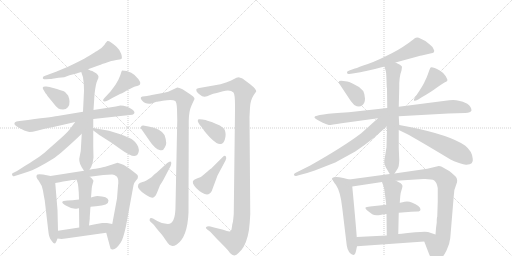
t = 0.00 s
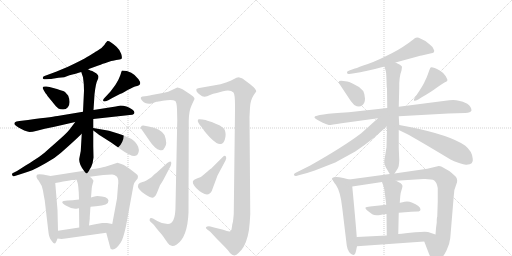
t = 4.36 s
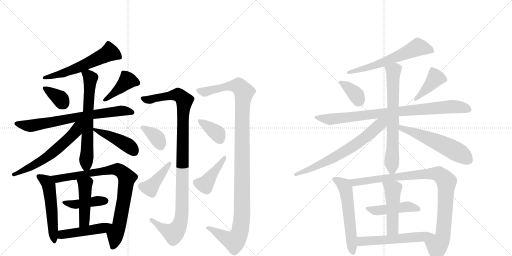
t = 8.72 s
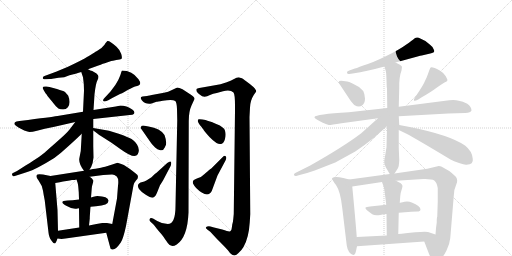
t = 13.08 s
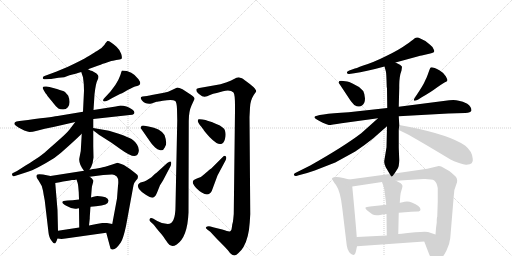
t = 17.44 s
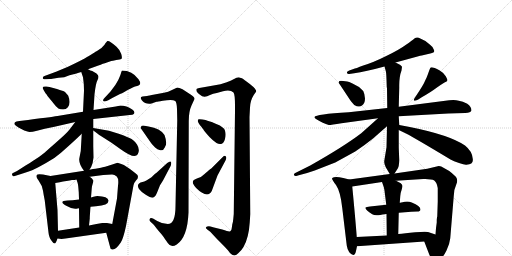
t = 21.80 s

The animated SVG that drew these frames (rendered in a browser with its animation timeline set to each time). Animation: 30 CSS @keyframes rules; one cycle of 21.80 s.

<svg version="1.1" viewBox="0 0 2048 1024" xmlns="http://www.w3.org/2000/svg">
  <g stroke="lightgray" stroke-dasharray="1,1" stroke-width="1" transform="scale(4, 4)">
    <line x1="0" y1="0" x2="256" y2="256"></line>
    <line x1="256" y1="0" x2="0" y2="256"></line>
    <line x1="128" y1="0" x2="128" y2="256"></line>
    <line x1="0" y1="128" x2="256" y2="128"></line>
    <line x1="256" y1="0" x2="512" y2="256"></line>
    <line x1="512" y1="0" x2="256" y2="256"></line>
    <line x1="384" y1="0" x2="384" y2="256"></line>
    <line x1="256" y1="128" x2="512" y2="128"></line>
  </g>
<g transform="scale(1, -1) translate(0, -850)">
   <style type="text/css">
    @keyframes keyframes0 {
      from {
       stroke: black;
       stroke-dashoffset: 583;
       stroke-width: 128;
       }
       65% {
       animation-timing-function: step-end;
       stroke: black;
       stroke-dashoffset: 0;
       stroke-width: 128;
       }
       to {
       stroke: black;
       stroke-width: 1024;
       }
       }
       #make-me-a-hanzi-animation-0 {
         animation: keyframes0 0.724447s both;
         animation-delay: 0.000000s;
         animation-timing-function: linear;
       }
    @keyframes keyframes1 {
      from {
       stroke: black;
       stroke-dashoffset: 353;
       stroke-width: 128;
       }
       53% {
       animation-timing-function: step-end;
       stroke: black;
       stroke-dashoffset: 0;
       stroke-width: 128;
       }
       to {
       stroke: black;
       stroke-width: 1024;
       }
       }
       #make-me-a-hanzi-animation-1 {
         animation: keyframes1 0.537272s both;
         animation-delay: 0.724447s;
         animation-timing-function: linear;
       }
    @keyframes keyframes2 {
      from {
       stroke: black;
       stroke-dashoffset: 414;
       stroke-width: 128;
       }
       57% {
       animation-timing-function: step-end;
       stroke: black;
       stroke-dashoffset: 0;
       stroke-width: 128;
       }
       to {
       stroke: black;
       stroke-width: 1024;
       }
       }
       #make-me-a-hanzi-animation-2 {
         animation: keyframes2 0.586914s both;
         animation-delay: 1.261719s;
         animation-timing-function: linear;
       }
    @keyframes keyframes3 {
      from {
       stroke: black;
       stroke-dashoffset: 725;
       stroke-width: 128;
       }
       70% {
       animation-timing-function: step-end;
       stroke: black;
       stroke-dashoffset: 0;
       stroke-width: 128;
       }
       to {
       stroke: black;
       stroke-width: 1024;
       }
       }
       #make-me-a-hanzi-animation-3 {
         animation: keyframes3 0.840007s both;
         animation-delay: 1.848633s;
         animation-timing-function: linear;
       }
    @keyframes keyframes4 {
      from {
       stroke: black;
       stroke-dashoffset: 652;
       stroke-width: 128;
       }
       68% {
       animation-timing-function: step-end;
       stroke: black;
       stroke-dashoffset: 0;
       stroke-width: 128;
       }
       to {
       stroke: black;
       stroke-width: 1024;
       }
       }
       #make-me-a-hanzi-animation-4 {
         animation: keyframes4 0.780599s both;
         animation-delay: 2.688639s;
         animation-timing-function: linear;
       }
    @keyframes keyframes5 {
      from {
       stroke: black;
       stroke-dashoffset: 603;
       stroke-width: 128;
       }
       66% {
       animation-timing-function: step-end;
       stroke: black;
       stroke-dashoffset: 0;
       stroke-width: 128;
       }
       to {
       stroke: black;
       stroke-width: 1024;
       }
       }
       #make-me-a-hanzi-animation-5 {
         animation: keyframes5 0.740723s both;
         animation-delay: 3.469238s;
         animation-timing-function: linear;
       }
    @keyframes keyframes6 {
      from {
       stroke: black;
       stroke-dashoffset: 441;
       stroke-width: 128;
       }
       59% {
       animation-timing-function: step-end;
       stroke: black;
       stroke-dashoffset: 0;
       stroke-width: 128;
       }
       to {
       stroke: black;
       stroke-width: 1024;
       }
       }
       #make-me-a-hanzi-animation-6 {
         animation: keyframes6 0.608887s both;
         animation-delay: 4.209961s;
         animation-timing-function: linear;
       }
    @keyframes keyframes7 {
      from {
       stroke: black;
       stroke-dashoffset: 540;
       stroke-width: 128;
       }
       64% {
       animation-timing-function: step-end;
       stroke: black;
       stroke-dashoffset: 0;
       stroke-width: 128;
       }
       to {
       stroke: black;
       stroke-width: 1024;
       }
       }
       #make-me-a-hanzi-animation-7 {
         animation: keyframes7 0.689453s both;
         animation-delay: 4.818848s;
         animation-timing-function: linear;
       }
    @keyframes keyframes8 {
      from {
       stroke: black;
       stroke-dashoffset: 853;
       stroke-width: 128;
       }
       74% {
       animation-timing-function: step-end;
       stroke: black;
       stroke-dashoffset: 0;
       stroke-width: 128;
       }
       to {
       stroke: black;
       stroke-width: 1024;
       }
       }
       #make-me-a-hanzi-animation-8 {
         animation: keyframes8 0.944173s both;
         animation-delay: 5.508301s;
         animation-timing-function: linear;
       }
    @keyframes keyframes9 {
      from {
       stroke: black;
       stroke-dashoffset: 424;
       stroke-width: 128;
       }
       58% {
       animation-timing-function: step-end;
       stroke: black;
       stroke-dashoffset: 0;
       stroke-width: 128;
       }
       to {
       stroke: black;
       stroke-width: 1024;
       }
       }
       #make-me-a-hanzi-animation-9 {
         animation: keyframes9 0.595052s both;
         animation-delay: 6.452474s;
         animation-timing-function: linear;
       }
    @keyframes keyframes10 {
      from {
       stroke: black;
       stroke-dashoffset: 455;
       stroke-width: 128;
       }
       60% {
       animation-timing-function: step-end;
       stroke: black;
       stroke-dashoffset: 0;
       stroke-width: 128;
       }
       to {
       stroke: black;
       stroke-width: 1024;
       }
       }
       #make-me-a-hanzi-animation-10 {
         animation: keyframes10 0.620280s both;
         animation-delay: 7.047526s;
         animation-timing-function: linear;
       }
    @keyframes keyframes11 {
      from {
       stroke: black;
       stroke-dashoffset: 470;
       stroke-width: 128;
       }
       60% {
       animation-timing-function: step-end;
       stroke: black;
       stroke-dashoffset: 0;
       stroke-width: 128;
       }
       to {
       stroke: black;
       stroke-width: 1024;
       }
       }
       #make-me-a-hanzi-animation-11 {
         animation: keyframes11 0.632487s both;
         animation-delay: 7.667806s;
         animation-timing-function: linear;
       }
    @keyframes keyframes12 {
      from {
       stroke: black;
       stroke-dashoffset: 1078;
       stroke-width: 128;
       }
       78% {
       animation-timing-function: step-end;
       stroke: black;
       stroke-dashoffset: 0;
       stroke-width: 128;
       }
       to {
       stroke: black;
       stroke-width: 1024;
       }
       }
       #make-me-a-hanzi-animation-12 {
         animation: keyframes12 1.127279s both;
         animation-delay: 8.300293s;
         animation-timing-function: linear;
       }
    @keyframes keyframes13 {
      from {
       stroke: black;
       stroke-dashoffset: 365;
       stroke-width: 128;
       }
       54% {
       animation-timing-function: step-end;
       stroke: black;
       stroke-dashoffset: 0;
       stroke-width: 128;
       }
       to {
       stroke: black;
       stroke-width: 1024;
       }
       }
       #make-me-a-hanzi-animation-13 {
         animation: keyframes13 0.547038s both;
         animation-delay: 9.427572s;
         animation-timing-function: linear;
       }
    @keyframes keyframes14 {
      from {
       stroke: black;
       stroke-dashoffset: 414;
       stroke-width: 128;
       }
       57% {
       animation-timing-function: step-end;
       stroke: black;
       stroke-dashoffset: 0;
       stroke-width: 128;
       }
       to {
       stroke: black;
       stroke-width: 1024;
       }
       }
       #make-me-a-hanzi-animation-14 {
         animation: keyframes14 0.586914s both;
         animation-delay: 9.974609s;
         animation-timing-function: linear;
       }
    @keyframes keyframes15 {
      from {
       stroke: black;
       stroke-dashoffset: 1172;
       stroke-width: 128;
       }
       79% {
       animation-timing-function: step-end;
       stroke: black;
       stroke-dashoffset: 0;
       stroke-width: 128;
       }
       to {
       stroke: black;
       stroke-width: 1024;
       }
       }
       #make-me-a-hanzi-animation-15 {
         animation: keyframes15 1.203776s both;
         animation-delay: 10.561523s;
         animation-timing-function: linear;
       }
    @keyframes keyframes16 {
      from {
       stroke: black;
       stroke-dashoffset: 369;
       stroke-width: 128;
       }
       55% {
       animation-timing-function: step-end;
       stroke: black;
       stroke-dashoffset: 0;
       stroke-width: 128;
       }
       to {
       stroke: black;
       stroke-width: 1024;
       }
       }
       #make-me-a-hanzi-animation-16 {
         animation: keyframes16 0.550293s both;
         animation-delay: 11.765299s;
         animation-timing-function: linear;
       }
    @keyframes keyframes17 {
      from {
       stroke: black;
       stroke-dashoffset: 420;
       stroke-width: 128;
       }
       58% {
       animation-timing-function: step-end;
       stroke: black;
       stroke-dashoffset: 0;
       stroke-width: 128;
       }
       to {
       stroke: black;
       stroke-width: 1024;
       }
       }
       #make-me-a-hanzi-animation-17 {
         animation: keyframes17 0.591797s both;
         animation-delay: 12.315592s;
         animation-timing-function: linear;
       }
    @keyframes keyframes18 {
      from {
       stroke: black;
       stroke-dashoffset: 608;
       stroke-width: 128;
       }
       66% {
       animation-timing-function: step-end;
       stroke: black;
       stroke-dashoffset: 0;
       stroke-width: 128;
       }
       to {
       stroke: black;
       stroke-width: 1024;
       }
       }
       #make-me-a-hanzi-animation-18 {
         animation: keyframes18 0.744792s both;
         animation-delay: 12.907389s;
         animation-timing-function: linear;
       }
    @keyframes keyframes19 {
      from {
       stroke: black;
       stroke-dashoffset: 360;
       stroke-width: 128;
       }
       54% {
       animation-timing-function: step-end;
       stroke: black;
       stroke-dashoffset: 0;
       stroke-width: 128;
       }
       to {
       stroke: black;
       stroke-width: 1024;
       }
       }
       #make-me-a-hanzi-animation-19 {
         animation: keyframes19 0.542969s both;
         animation-delay: 13.652181s;
         animation-timing-function: linear;
       }
    @keyframes keyframes20 {
      from {
       stroke: black;
       stroke-dashoffset: 416;
       stroke-width: 128;
       }
       58% {
       animation-timing-function: step-end;
       stroke: black;
       stroke-dashoffset: 0;
       stroke-width: 128;
       }
       to {
       stroke: black;
       stroke-width: 1024;
       }
       }
       #make-me-a-hanzi-animation-20 {
         animation: keyframes20 0.588542s both;
         animation-delay: 14.195150s;
         animation-timing-function: linear;
       }
    @keyframes keyframes21 {
      from {
       stroke: black;
       stroke-dashoffset: 872;
       stroke-width: 128;
       }
       74% {
       animation-timing-function: step-end;
       stroke: black;
       stroke-dashoffset: 0;
       stroke-width: 128;
       }
       to {
       stroke: black;
       stroke-width: 1024;
       }
       }
       #make-me-a-hanzi-animation-21 {
         animation: keyframes21 0.959635s both;
         animation-delay: 14.783691s;
         animation-timing-function: linear;
       }
    @keyframes keyframes22 {
      from {
       stroke: black;
       stroke-dashoffset: 689;
       stroke-width: 128;
       }
       69% {
       animation-timing-function: step-end;
       stroke: black;
       stroke-dashoffset: 0;
       stroke-width: 128;
       }
       to {
       stroke: black;
       stroke-width: 1024;
       }
       }
       #make-me-a-hanzi-animation-22 {
         animation: keyframes22 0.810710s both;
         animation-delay: 15.743327s;
         animation-timing-function: linear;
       }
    @keyframes keyframes23 {
      from {
       stroke: black;
       stroke-dashoffset: 684;
       stroke-width: 128;
       }
       69% {
       animation-timing-function: step-end;
       stroke: black;
       stroke-dashoffset: 0;
       stroke-width: 128;
       }
       to {
       stroke: black;
       stroke-width: 1024;
       }
       }
       #make-me-a-hanzi-animation-23 {
         animation: keyframes23 0.806641s both;
         animation-delay: 16.554036s;
         animation-timing-function: linear;
       }
    @keyframes keyframes24 {
      from {
       stroke: black;
       stroke-dashoffset: 562;
       stroke-width: 128;
       }
       65% {
       animation-timing-function: step-end;
       stroke: black;
       stroke-dashoffset: 0;
       stroke-width: 128;
       }
       to {
       stroke: black;
       stroke-width: 1024;
       }
       }
       #make-me-a-hanzi-animation-24 {
         animation: keyframes24 0.707357s both;
         animation-delay: 17.360677s;
         animation-timing-function: linear;
       }
    @keyframes keyframes25 {
      from {
       stroke: black;
       stroke-dashoffset: 573;
       stroke-width: 128;
       }
       65% {
       animation-timing-function: step-end;
       stroke: black;
       stroke-dashoffset: 0;
       stroke-width: 128;
       }
       to {
       stroke: black;
       stroke-width: 1024;
       }
       }
       #make-me-a-hanzi-animation-25 {
         animation: keyframes25 0.716309s both;
         animation-delay: 18.068034s;
         animation-timing-function: linear;
       }
    @keyframes keyframes26 {
      from {
       stroke: black;
       stroke-dashoffset: 963;
       stroke-width: 128;
       }
       76% {
       animation-timing-function: step-end;
       stroke: black;
       stroke-dashoffset: 0;
       stroke-width: 128;
       }
       to {
       stroke: black;
       stroke-width: 1024;
       }
       }
       #make-me-a-hanzi-animation-26 {
         animation: keyframes26 1.033691s both;
         animation-delay: 18.784342s;
         animation-timing-function: linear;
       }
    @keyframes keyframes27 {
      from {
       stroke: black;
       stroke-dashoffset: 466;
       stroke-width: 128;
       }
       60% {
       animation-timing-function: step-end;
       stroke: black;
       stroke-dashoffset: 0;
       stroke-width: 128;
       }
       to {
       stroke: black;
       stroke-width: 1024;
       }
       }
       #make-me-a-hanzi-animation-27 {
         animation: keyframes27 0.629232s both;
         animation-delay: 19.818034s;
         animation-timing-function: linear;
       }
    @keyframes keyframes28 {
      from {
       stroke: black;
       stroke-dashoffset: 484;
       stroke-width: 128;
       }
       61% {
       animation-timing-function: step-end;
       stroke: black;
       stroke-dashoffset: 0;
       stroke-width: 128;
       }
       to {
       stroke: black;
       stroke-width: 1024;
       }
       }
       #make-me-a-hanzi-animation-28 {
         animation: keyframes28 0.643880s both;
         animation-delay: 20.447266s;
         animation-timing-function: linear;
       }
    @keyframes keyframes29 {
      from {
       stroke: black;
       stroke-dashoffset: 562;
       stroke-width: 128;
       }
       65% {
       animation-timing-function: step-end;
       stroke: black;
       stroke-dashoffset: 0;
       stroke-width: 128;
       }
       to {
       stroke: black;
       stroke-width: 1024;
       }
       }
       #make-me-a-hanzi-animation-29 {
         animation: keyframes29 0.707357s both;
         animation-delay: 21.091146s;
         animation-timing-function: linear;
       }
</style>
<path d="M 234 539 Q 258 539 278 549 L 306 556 Q 314 559 325 562 L 352 573 L 388 586 Q 389 586 396.5 589 Q 404 592 407 593 Q 413 595 445 606 Q 449 606 465 610 L 478 612 Q 483 613 485 614 Q 490 616 485 634 Q 481 649 466 663 Q 438 688 430 686 Q 428 686 418 671 Q 409 658 388 646 Q 381 643 378 640 Q 372 637 363.5 631.5 Q 355 626 348 622 Q 335 613 272 583 L 224 563 L 178 546 Q 173 544 171.5 540.5 Q 170 537 173.5 534.5 Q 177 532 184 533 L 200 534 Q 201 534 216 536.5 Q 231 539 234 539 Z" fill="lightgray"></path> 
<path d="M 278 444 Q 277 458 275 460 Q 274 468 269 472 Q 267 475 264.5 477.5 Q 262 480 259.5 482 Q 257 484 255 485 Q 253 486 249 487.5 Q 245 489 242.5 489.5 Q 240 490 233.5 492 Q 227 494 224 495 L 198 502 L 186 504 Q 163 507 175 489 L 182 477 Q 187 472 190 466 L 209 443 Q 226 421 233.5 416.5 Q 241 412 252.5 412 Q 264 412 271.5 421.5 Q 279 431 278 444 Z" fill="lightgray"></path> 
<path d="M 442 484 L 416 456 Q 411 451 413 446 Q 415 441 433 449 L 449 458 L 480 474 Q 487 477 499 483.5 Q 511 490 521 495 Q 531 500 540 504 Q 550 506 554 508 Q 568 513 554 533 Q 529 568 488 568 Q 487 568 484 558 Q 483 551 473 530.5 Q 463 510 442 484 Z" fill="lightgray"></path> 
<path d="M 332 403 L 230 386 Q 226 385 112 370 L 78 366 Q 63 364 60 361 Q 51 352 74 340 L 97 328 Q 112 323 118 322 Q 129 322 148 327 L 179 335 L 218 343 L 301 362 L 373 374 L 519 390 Q 532 391 535 394 Q 543 402 529 412 Q 506 428 482 428 L 463 424 L 374 410 L 332 403 Z" fill="lightgray"></path> 
<path d="M 325 562 L 332 541 Q 336 517 336 487 L 332 403 L 327 315 L 323 246 L 317 215 Q 315 195 336 167 C 347 152 347 152 358 171 L 365 183 Q 372 198 374 220 L 373 266 L 373 328 L 373 338 L 373 374 L 374 410 L 378 472 Q 383 518 391 532 Q 394 537 394 544 Q 394 548 386 556 L 369 566 Q 362 567 352 573 C 325 586 316 590 325 562 Z" fill="lightgray"></path> 
<path d="M 301 362 L 279 333 Q 267 317 222 278 Q 214 271 198 257 Q 181 242 178 239 Q 174 236 165 229 Q 155 221 148 217 Q 141 212 131 206 Q 121 199 104 189 L 68 166 L 52 158 Q 48 156 48 153 Q 48 149 51 147 Q 53 144 56 145 L 78 152 Q 119 165 131 170 Q 143 175 184 198 Q 221 218 244 239 Q 294 283 327 315 C 379 365 326 395 301 362 Z" fill="lightgray"></path> 
<path d="M 373 328 Q 377 325 388 317 Q 399 309 402 307 L 446 279 L 484 252 Q 539 212 551 233 Q 561 251 548 272 Q 535 292 518 298 Q 492 310 478 314 L 436 327 L 373 338 C 355 341 355 341 373 328 Z" fill="lightgray"></path> 
<path d="M 232 -73 L 230 10 L 221 118 C 219 143 219 143 202 146 L 172 152 Q 151 155 148 151 Q 141 143 155 127 Q 170 106 172 87 Q 174 73 179 48 L 194 -80 Q 195 -86 195 -87 Q 196 -91 198 -98 Q 199 -104 207 -114 Q 214 -124 219 -124 Q 223 -124 230 -104 L 232 -73 Z" fill="lightgray"></path> 
<path d="M 359 143 L 413 150 L 447 152 Q 457 153 467 144 Q 476 135 472 107 L 468 56 L 449 -46 C 444 -75 417 -52 425 -81 L 442 -144 Q 442 -146 449 -148 Q 462 -151 483 -120 Q 493 -105 504 -54 L 534 109 Q 536 119 544 128 Q 552 135 552 143 Q 552 151 538 160 Q 504 188 485 194 L 470 199 L 449 192 Q 415 181 404 179 L 382 175 Q 374 175 358 171 L 336 167 L 202 146 C 172 141 191 113 221 118 L 239 121 Q 252 124 266 126 Q 280 128 288 130 Q 300 130 306 132 L 359 143 Z" fill="lightgray"></path> 
<path d="M 362 23 L 384 25 Q 436 28 434 48 Q 432 65 389 66 Q 385 66 374 63 L 364 60 L 316 52 Q 288 48 270 48 Q 249 48 249 41 Q 249 36 265 27 Q 292 11 310 16 Q 314 17 316 17 L 362 23 Z" fill="lightgray"></path> 
<path d="M 361 13 L 362 23 L 364 60 L 367 97 L 368 105 L 374 127 Q 369 138 359 143 C 334 159 297 160 306 132 L 310 120 Q 312 115 313 104 L 315 81 L 316 52 L 316 17 L 317 -60 C 317 -90 353 -82 356 -52 L 359 -24 L 359 -20 Q 359 -17 360 -4 Q 361 9 361 13 Z" fill="lightgray"></path> 
<path d="M 449 -46 L 428 -42 Q 415 -41 409 -42 L 386 -46 L 356 -52 L 317 -60 L 232 -73 C 202 -78 200 -100 230 -104 L 246 -106 L 262 -104 L 425 -81 C 455 -77 478 -52 449 -46 Z" fill="lightgray"></path> 
<path d="M 671 -46 Q 649 -46 629 -34 L 612 -24 Q 601 -20 599 -26 Q 597 -32 601 -36 L 614 -48 Q 616 -51 626.5 -63.5 Q 637 -76 646 -87 Q 655 -98 657 -102 L 671 -122 Q 684 -143 707 -128 Q 750 -99 754 0 L 755 366 Q 755 404 766 428 L 778 454 Q 780 462 753 478 L 730 493 Q 716 500 709 500 L 690 491 Q 672 482 656 479 L 618 472 Q 594 467 588 466 L 570 464 Q 557 461 568 448 Q 582 432 606 436 L 626 443 Q 629 443 651 447 Q 690 454 701 446 Q 707 440 708 414 L 709 368 L 702 26 Q 702 -46 671 -46 Z" fill="lightgray"></path> 
<path d="M 605 277 Q 612 268 620.5 260.5 Q 629 253 641 249.5 Q 653 246 659 260 Q 671 274 658 310 Q 641 337 594 344 L 573 348 Q 566 348 563.5 342.5 Q 561 337 566 333 L 605 277 Z" fill="lightgray"></path> 
<path d="M 630 84 L 640 109 L 652 128 L 683 187 Q 687 201 683 203.5 Q 679 206 669 198 L 625 158 Q 621 156 615 150 L 606 141 Q 583 125 570 122 Q 543 116 556 94 Q 563 84 583 71 Q 605 57 613.5 60 Q 622 63 630 84 Z" fill="lightgray"></path> 
<path d="M 1000 420 Q 1001 448 1015 470 Q 1025 484 1025 485 Q 1025 496 986 524 Q 978 530 974 533 Q 970 536 964.5 538 Q 959 540 957.5 540.5 Q 956 541 950.5 540 Q 945 539 943.5 538 Q 942 537 934 533 Q 926 529 920 526 Q 894 513 820 502 L 797 498 Q 788 496 786 494 Q 782 483 800 471 Q 815 456 840 470 Q 852 476 867 478 L 892 485 Q 921 493 934 480 Q 941 473 940 407 L 935 -6 L 933 -27 Q 932 -33 932 -36 L 929 -48 L 928 -56 L 926 -68 Q 923 -77 917 -76 Q 911 -75 889 -68 L 856 -60 L 842 -56 Q 835 -54 829 -56 Q 818 -60 829 -68 L 841 -77 L 867 -105 Q 910 -148 914 -154 Q 935 -185 954 -162 Q 967 -150 974 -138 Q 995 -102 999 -39 Q 1001 -8 1001 -6 L 998 382 L 1000 420 Z" fill="lightgray"></path> 
<path d="M 800 349 Q 812 335 814 331 Q 817 325 838 302 Q 853 286 866 278.5 Q 879 271 889 276.5 Q 899 282 902 305 Q 903 314 901.5 321.5 Q 900 329 897.5 333 Q 895 337 889 341.5 Q 883 346 879.5 348 Q 876 350 867.5 353.5 Q 859 357 856 358 Q 851 361 840 364 Q 829 367 822 370 L 810 372 Q 799 374 795 373 Q 791 372 791 366 Q 791 363 800 349 Z" fill="lightgray"></path> 
<path d="M 845 176 Q 842 176 832 166 Q 831 165 806 144 Q 803 141 792.5 138 Q 782 135 775.5 130 Q 769 125 772 116 Q 782 95 808.5 79 Q 835 63 847 86 L 870 148 L 902 208 Q 907 218 904 223 Q 900 231 891 222 L 845 176 Z" fill="lightgray"></path> 
<path d="M 1582 600 L 1670 624 Q 1682 628 1687 628 L 1721 636 Q 1744 638 1734 654 Q 1731 663 1719 672 Q 1701 689 1675 699 Q 1663 704 1653 692 Q 1651 690 1624 671 Q 1597 651 1545 626 Q 1493 600 1453 588 Q 1422 576 1414 574 L 1397 568 Q 1386 564 1388 559 Q 1389 553 1397 554 L 1417 557 Q 1461 563 1538 584 L 1582 600 Z" fill="lightgray"></path> 
<path d="M 1358 514 L 1401 449 Q 1404 444 1417 430 Q 1436 419 1448 428 Q 1460 437 1460 456 Q 1459 474 1453 486 Q 1435 506 1410 516 L 1397 522 Q 1392 524 1389 524 L 1373 526 Q 1355 529 1355 521 Q 1354 518 1358 514 Z" fill="lightgray"></path> 
<path d="M 1673 452 L 1687 461 Q 1724 482 1745 498 Q 1766 513 1778 520 Q 1789 524 1790 529 Q 1790 532 1783 545 Q 1776 558 1759 568 Q 1729 584 1723 580 Q 1721 580 1714 560 Q 1707 540 1704 535 L 1698 522 Q 1695 514 1679 489 L 1658 457 Q 1654 451 1656 448 Q 1658 445 1673 452 Z" fill="lightgray"></path> 
<path d="M 1793 396 L 1861 398 Q 1883 399 1886 408 Q 1886 423 1869 435 Q 1851 446 1835 447 Q 1820 452 1797 449 L 1595 423 L 1549 418 L 1395 401 Q 1262 393 1258 382 Q 1257 378 1264 374 Q 1293 356 1315 350 Q 1325 350 1366 357 L 1512 377 L 1595 385 L 1793 396 Z" fill="lightgray"></path> 
<path d="M 1595 423 L 1597 500 Q 1596 542 1606 568 L 1608 583 Q 1607 586 1600 591 L 1582 600 C 1555 613 1530 613 1538 584 L 1543 566 Q 1545 561 1546 531 L 1547 501 L 1548 498 L 1549 418 L 1548 345 L 1546 261 L 1537 206 Q 1536 194 1543 181 L 1559 154 C 1567 140 1567 140 1578 156 L 1591 176 Q 1596 183 1597 209 L 1595 259 L 1595 330 L 1597 350 L 1595 385 L 1595 423 Z" fill="lightgray"></path> 
<path d="M 1512 377 L 1445 317 Q 1374 263 1241 188 L 1181 158 Q 1174 155 1176 150 Q 1178 145 1185 146 L 1195 149 Q 1222 155 1259 168 L 1341 200 L 1421 244 Q 1461 271 1492 296 L 1548 345 C 1585 378 1550 411 1512 377 Z" fill="lightgray"></path> 
<path d="M 1595 330 L 1624 316 Q 1666 294 1802 212 Q 1814 205 1836 198 Q 1858 190 1866 191 Q 1895 192 1891 215 Q 1889 245 1860 268 Q 1799 310 1639 342 L 1597 350 C 1568 356 1568 343 1595 330 Z" fill="lightgray"></path> 
<path d="M 1427 -98 Q 1422 -30 1409 104 C 1407 130 1407 130 1397 132 L 1373 138 Q 1339 146 1329 138 Q 1325 135 1344 110 Q 1362 84 1369 18 L 1387 -132 Q 1388 -143 1397 -159 Q 1418 -183 1424 -154 L 1428 -135 L 1427 -98 Z" fill="lightgray"></path> 
<path d="M 1747 -29 L 1747 -40 Q 1744 -57 1742 -88 C 1740 -118 1686 -88 1697 -116 L 1717 -168 Q 1727 -190 1734 -194 Q 1740 -199 1759 -189 Q 1772 -180 1786 -152 Q 1799 -124 1801 -103 L 1815 66 Q 1816 94 1825 112 Q 1833 129 1824 142 Q 1821 147 1797 166 L 1765 184 Q 1761 186 1755 186 L 1709 175 L 1578 156 L 1559 154 L 1397 132 C 1367 128 1379 100 1409 104 L 1528 122 L 1584 127 L 1693 134 Q 1726 135 1737 128 Q 1747 121 1751 98 L 1751 44 L 1749 -16 Q 1748 -18 1747 -29 Z" fill="lightgray"></path> 
<path d="M 1595 -1 L 1645 3 Q 1656 4 1669 4 Q 1681 4 1682 12 Q 1682 26 1647 40 Q 1634 46 1618 43 Q 1601 39 1599 39 L 1545 31 L 1480 24 Q 1465 23 1462 20 Q 1458 14 1489 -7 Q 1499 -14 1521 -10 Q 1542 -6 1546 -6 L 1595 -1 Z" fill="lightgray"></path> 
<path d="M 1593 -86 L 1595 -1 L 1599 39 L 1601 65 Q 1601 76 1606 89 Q 1610 102 1610 106 Q 1610 110 1603 117 Q 1586 127 1584 127 C 1557 140 1518 150 1528 122 L 1535 102 Q 1538 93 1540 71 L 1545 31 L 1546 -6 L 1547 -92 C 1547 -122 1592 -116 1593 -86 Z" fill="lightgray"></path> 
<path d="M 1742 -88 L 1712 -78 Q 1703 -75 1661 -79 Q 1618 -84 1593 -86 L 1547 -92 L 1427 -98 C 1397 -99 1398 -137 1428 -135 L 1697 -116 C 1727 -114 1770 -97 1742 -88 Z" fill="lightgray"></path> 
      <clipPath id="make-me-a-hanzi-clip-0">
      <path d="M 234 539 Q 258 539 278 549 L 306 556 Q 314 559 325 562 L 352 573 L 388 586 Q 389 586 396.5 589 Q 404 592 407 593 Q 413 595 445 606 Q 449 606 465 610 L 478 612 Q 483 613 485 614 Q 490 616 485 634 Q 481 649 466 663 Q 438 688 430 686 Q 428 686 418 671 Q 409 658 388 646 Q 381 643 378 640 Q 372 637 363.5 631.5 Q 355 626 348 622 Q 335 613 272 583 L 224 563 L 178 546 Q 173 544 171.5 540.5 Q 170 537 173.5 534.5 Q 177 532 184 533 L 200 534 Q 201 534 216 536.5 Q 231 539 234 539 Z" fill="lightgray"></path>
      </clipPath>
      <path clip-path="url(#make-me-a-hanzi-clip-0)" d="M 480 620 L 439 641 L 294 572 L 178 539 " fill="none" id="make-me-a-hanzi-animation-0" stroke-dasharray="455 910" stroke-linecap="round"></path>

      <clipPath id="make-me-a-hanzi-clip-1">
      <path d="M 278 444 Q 277 458 275 460 Q 274 468 269 472 Q 267 475 264.5 477.5 Q 262 480 259.5 482 Q 257 484 255 485 Q 253 486 249 487.5 Q 245 489 242.5 489.5 Q 240 490 233.5 492 Q 227 494 224 495 L 198 502 L 186 504 Q 163 507 175 489 L 182 477 Q 187 472 190 466 L 209 443 Q 226 421 233.5 416.5 Q 241 412 252.5 412 Q 264 412 271.5 421.5 Q 279 431 278 444 Z" fill="lightgray"></path>
      </clipPath>
      <path clip-path="url(#make-me-a-hanzi-clip-1)" d="M 180 497 L 240 456 L 253 435 " fill="none" id="make-me-a-hanzi-animation-1" stroke-dasharray="225 450" stroke-linecap="round"></path>

      <clipPath id="make-me-a-hanzi-clip-2">
      <path d="M 442 484 L 416 456 Q 411 451 413 446 Q 415 441 433 449 L 449 458 L 480 474 Q 487 477 499 483.5 Q 511 490 521 495 Q 531 500 540 504 Q 550 506 554 508 Q 568 513 554 533 Q 529 568 488 568 Q 487 568 484 558 Q 483 551 473 530.5 Q 463 510 442 484 Z" fill="lightgray"></path>
      </clipPath>
      <path clip-path="url(#make-me-a-hanzi-clip-2)" d="M 547 521 L 507 526 L 458 479 L 417 450 " fill="none" id="make-me-a-hanzi-animation-2" stroke-dasharray="286 572" stroke-linecap="round"></path>

      <clipPath id="make-me-a-hanzi-clip-3">
      <path d="M 332 403 L 230 386 Q 226 385 112 370 L 78 366 Q 63 364 60 361 Q 51 352 74 340 L 97 328 Q 112 323 118 322 Q 129 322 148 327 L 179 335 L 218 343 L 301 362 L 373 374 L 519 390 Q 532 391 535 394 Q 543 402 529 412 Q 506 428 482 428 L 463 424 L 374 410 L 332 403 Z" fill="lightgray"></path>
      </clipPath>
      <path clip-path="url(#make-me-a-hanzi-clip-3)" d="M 66 355 L 134 348 L 313 383 L 459 404 L 495 407 L 529 400 " fill="none" id="make-me-a-hanzi-animation-3" stroke-dasharray="597 1194" stroke-linecap="round"></path>

      <clipPath id="make-me-a-hanzi-clip-4">
      <path d="M 325 562 L 332 541 Q 336 517 336 487 L 332 403 L 327 315 L 323 246 L 317 215 Q 315 195 336 167 C 347 152 347 152 358 171 L 365 183 Q 372 198 374 220 L 373 266 L 373 328 L 373 338 L 373 374 L 374 410 L 378 472 Q 383 518 391 532 Q 394 537 394 544 Q 394 548 386 556 L 369 566 Q 362 567 352 573 C 325 586 316 590 325 562 Z" fill="lightgray"></path>
      </clipPath>
      <path clip-path="url(#make-me-a-hanzi-clip-4)" d="M 334 559 L 362 537 L 349 242 L 345 190 L 339 179 " fill="none" id="make-me-a-hanzi-animation-4" stroke-dasharray="524 1048" stroke-linecap="round"></path>

      <clipPath id="make-me-a-hanzi-clip-5">
      <path d="M 301 362 L 279 333 Q 267 317 222 278 Q 214 271 198 257 Q 181 242 178 239 Q 174 236 165 229 Q 155 221 148 217 Q 141 212 131 206 Q 121 199 104 189 L 68 166 L 52 158 Q 48 156 48 153 Q 48 149 51 147 Q 53 144 56 145 L 78 152 Q 119 165 131 170 Q 143 175 184 198 Q 221 218 244 239 Q 294 283 327 315 C 379 365 326 395 301 362 Z" fill="lightgray"></path>
      </clipPath>
      <path clip-path="url(#make-me-a-hanzi-clip-5)" d="M 324 361 L 290 310 L 216 244 L 138 190 L 55 152 " fill="none" id="make-me-a-hanzi-animation-5" stroke-dasharray="475 950" stroke-linecap="round"></path>

      <clipPath id="make-me-a-hanzi-clip-6">
      <path d="M 373 328 Q 377 325 388 317 Q 399 309 402 307 L 446 279 L 484 252 Q 539 212 551 233 Q 561 251 548 272 Q 535 292 518 298 Q 492 310 478 314 L 436 327 L 373 338 C 355 341 355 341 373 328 Z" fill="lightgray"></path>
      </clipPath>
      <path clip-path="url(#make-me-a-hanzi-clip-6)" d="M 380 333 L 499 277 L 529 255 L 538 241 " fill="none" id="make-me-a-hanzi-animation-6" stroke-dasharray="313 626" stroke-linecap="round"></path>

      <clipPath id="make-me-a-hanzi-clip-7">
      <path d="M 232 -73 L 230 10 L 221 118 C 219 143 219 143 202 146 L 172 152 Q 151 155 148 151 Q 141 143 155 127 Q 170 106 172 87 Q 174 73 179 48 L 194 -80 Q 195 -86 195 -87 Q 196 -91 198 -98 Q 199 -104 207 -114 Q 214 -124 219 -124 Q 223 -124 230 -104 L 232 -73 Z" fill="lightgray"></path>
      </clipPath>
      <path clip-path="url(#make-me-a-hanzi-clip-7)" d="M 154 145 L 187 124 L 195 108 L 218 -118 " fill="none" id="make-me-a-hanzi-animation-7" stroke-dasharray="412 824" stroke-linecap="round"></path>

      <clipPath id="make-me-a-hanzi-clip-8">
      <path d="M 359 143 L 413 150 L 447 152 Q 457 153 467 144 Q 476 135 472 107 L 468 56 L 449 -46 C 444 -75 417 -52 425 -81 L 442 -144 Q 442 -146 449 -148 Q 462 -151 483 -120 Q 493 -105 504 -54 L 534 109 Q 536 119 544 128 Q 552 135 552 143 Q 552 151 538 160 Q 504 188 485 194 L 470 199 L 449 192 Q 415 181 404 179 L 382 175 Q 374 175 358 171 L 336 167 L 202 146 C 172 141 191 113 221 118 L 239 121 Q 252 124 266 126 Q 280 128 288 130 Q 300 130 306 132 L 359 143 Z" fill="lightgray"></path>
      </clipPath>
      <path clip-path="url(#make-me-a-hanzi-clip-8)" d="M 210 145 L 232 135 L 461 173 L 480 168 L 498 153 L 508 139 L 499 77 L 475 -57 L 461 -87 L 452 -135 " fill="none" id="make-me-a-hanzi-animation-8" stroke-dasharray="725 1450" stroke-linecap="round"></path>

      <clipPath id="make-me-a-hanzi-clip-9">
      <path d="M 362 23 L 384 25 Q 436 28 434 48 Q 432 65 389 66 Q 385 66 374 63 L 364 60 L 316 52 Q 288 48 270 48 Q 249 48 249 41 Q 249 36 265 27 Q 292 11 310 16 Q 314 17 316 17 L 362 23 Z" fill="lightgray"></path>
      </clipPath>
      <path clip-path="url(#make-me-a-hanzi-clip-9)" d="M 255 41 L 302 32 L 421 47 " fill="none" id="make-me-a-hanzi-animation-9" stroke-dasharray="296 592" stroke-linecap="round"></path>

      <clipPath id="make-me-a-hanzi-clip-10">
      <path d="M 361 13 L 362 23 L 364 60 L 367 97 L 368 105 L 374 127 Q 369 138 359 143 C 334 159 297 160 306 132 L 310 120 Q 312 115 313 104 L 315 81 L 316 52 L 316 17 L 317 -60 C 317 -90 353 -82 356 -52 L 359 -24 L 359 -20 Q 359 -17 360 -4 Q 361 9 361 13 Z" fill="lightgray"></path>
      </clipPath>
      <path clip-path="url(#make-me-a-hanzi-clip-10)" d="M 314 128 L 340 110 L 341 93 L 338 -29 L 322 -52 " fill="none" id="make-me-a-hanzi-animation-10" stroke-dasharray="327 654" stroke-linecap="round"></path>

      <clipPath id="make-me-a-hanzi-clip-11">
      <path d="M 449 -46 L 428 -42 Q 415 -41 409 -42 L 386 -46 L 356 -52 L 317 -60 L 232 -73 C 202 -78 200 -100 230 -104 L 246 -106 L 262 -104 L 425 -81 C 455 -77 478 -52 449 -46 Z" fill="lightgray"></path>
      </clipPath>
      <path clip-path="url(#make-me-a-hanzi-clip-11)" d="M 235 -97 L 256 -87 L 400 -65 L 443 -50 " fill="none" id="make-me-a-hanzi-animation-11" stroke-dasharray="342 684" stroke-linecap="round"></path>

      <clipPath id="make-me-a-hanzi-clip-12">
      <path d="M 671 -46 Q 649 -46 629 -34 L 612 -24 Q 601 -20 599 -26 Q 597 -32 601 -36 L 614 -48 Q 616 -51 626.5 -63.5 Q 637 -76 646 -87 Q 655 -98 657 -102 L 671 -122 Q 684 -143 707 -128 Q 750 -99 754 0 L 755 366 Q 755 404 766 428 L 778 454 Q 780 462 753 478 L 730 493 Q 716 500 709 500 L 690 491 Q 672 482 656 479 L 618 472 Q 594 467 588 466 L 570 464 Q 557 461 568 448 Q 582 432 606 436 L 626 443 Q 629 443 651 447 Q 690 454 701 446 Q 707 440 708 414 L 709 368 L 702 26 Q 702 -46 671 -46 Z" fill="lightgray"></path>
      </clipPath>
      <path clip-path="url(#make-me-a-hanzi-clip-12)" d="M 571 456 L 598 451 L 713 471 L 738 447 L 732 392 L 725 -28 L 714 -58 L 694 -83 L 658 -68 L 606 -30 " fill="none" id="make-me-a-hanzi-animation-12" stroke-dasharray="950 1900" stroke-linecap="round"></path>

      <clipPath id="make-me-a-hanzi-clip-13">
      <path d="M 605 277 Q 612 268 620.5 260.5 Q 629 253 641 249.5 Q 653 246 659 260 Q 671 274 658 310 Q 641 337 594 344 L 573 348 Q 566 348 563.5 342.5 Q 561 337 566 333 L 605 277 Z" fill="lightgray"></path>
      </clipPath>
      <path clip-path="url(#make-me-a-hanzi-clip-13)" d="M 572 340 L 620 307 L 645 263 " fill="none" id="make-me-a-hanzi-animation-13" stroke-dasharray="237 474" stroke-linecap="round"></path>

      <clipPath id="make-me-a-hanzi-clip-14">
      <path d="M 630 84 L 640 109 L 652 128 L 683 187 Q 687 201 683 203.5 Q 679 206 669 198 L 625 158 Q 621 156 615 150 L 606 141 Q 583 125 570 122 Q 543 116 556 94 Q 563 84 583 71 Q 605 57 613.5 60 Q 622 63 630 84 Z" fill="lightgray"></path>
      </clipPath>
      <path clip-path="url(#make-me-a-hanzi-clip-14)" d="M 568 105 L 600 99 L 677 198 " fill="none" id="make-me-a-hanzi-animation-14" stroke-dasharray="286 572" stroke-linecap="round"></path>

      <clipPath id="make-me-a-hanzi-clip-15">
      <path d="M 1000 420 Q 1001 448 1015 470 Q 1025 484 1025 485 Q 1025 496 986 524 Q 978 530 974 533 Q 970 536 964.5 538 Q 959 540 957.5 540.5 Q 956 541 950.5 540 Q 945 539 943.5 538 Q 942 537 934 533 Q 926 529 920 526 Q 894 513 820 502 L 797 498 Q 788 496 786 494 Q 782 483 800 471 Q 815 456 840 470 Q 852 476 867 478 L 892 485 Q 921 493 934 480 Q 941 473 940 407 L 935 -6 L 933 -27 Q 932 -33 932 -36 L 929 -48 L 928 -56 L 926 -68 Q 923 -77 917 -76 Q 911 -75 889 -68 L 856 -60 L 842 -56 Q 835 -54 829 -56 Q 818 -60 829 -68 L 841 -77 L 867 -105 Q 910 -148 914 -154 Q 935 -185 954 -162 Q 967 -150 974 -138 Q 995 -102 999 -39 Q 1001 -8 1001 -6 L 998 382 L 1000 420 Z" fill="lightgray"></path>
      </clipPath>
      <path clip-path="url(#make-me-a-hanzi-clip-15)" d="M 794 489 L 826 483 L 938 508 L 954 507 L 976 482 L 968 383 L 968 -7 L 957 -87 L 937 -115 L 927 -113 L 836 -62 " fill="none" id="make-me-a-hanzi-animation-15" stroke-dasharray="1044 2088" stroke-linecap="round"></path>

      <clipPath id="make-me-a-hanzi-clip-16">
      <path d="M 800 349 Q 812 335 814 331 Q 817 325 838 302 Q 853 286 866 278.5 Q 879 271 889 276.5 Q 899 282 902 305 Q 903 314 901.5 321.5 Q 900 329 897.5 333 Q 895 337 889 341.5 Q 883 346 879.5 348 Q 876 350 867.5 353.5 Q 859 357 856 358 Q 851 361 840 364 Q 829 367 822 370 L 810 372 Q 799 374 795 373 Q 791 372 791 366 Q 791 363 800 349 Z" fill="lightgray"></path>
      </clipPath>
      <path clip-path="url(#make-me-a-hanzi-clip-16)" d="M 799 366 L 870 316 L 880 292 " fill="none" id="make-me-a-hanzi-animation-16" stroke-dasharray="241 482" stroke-linecap="round"></path>

      <clipPath id="make-me-a-hanzi-clip-17">
      <path d="M 845 176 Q 842 176 832 166 Q 831 165 806 144 Q 803 141 792.5 138 Q 782 135 775.5 130 Q 769 125 772 116 Q 782 95 808.5 79 Q 835 63 847 86 L 870 148 L 902 208 Q 907 218 904 223 Q 900 231 891 222 L 845 176 Z" fill="lightgray"></path>
      </clipPath>
      <path clip-path="url(#make-me-a-hanzi-clip-17)" d="M 787 120 L 820 112 L 898 216 " fill="none" id="make-me-a-hanzi-animation-17" stroke-dasharray="292 584" stroke-linecap="round"></path>

      <clipPath id="make-me-a-hanzi-clip-18">
      <path d="M 1582 600 L 1670 624 Q 1682 628 1687 628 L 1721 636 Q 1744 638 1734 654 Q 1731 663 1719 672 Q 1701 689 1675 699 Q 1663 704 1653 692 Q 1651 690 1624 671 Q 1597 651 1545 626 Q 1493 600 1453 588 Q 1422 576 1414 574 L 1397 568 Q 1386 564 1388 559 Q 1389 553 1397 554 L 1417 557 Q 1461 563 1538 584 L 1582 600 Z" fill="lightgray"></path>
      </clipPath>
      <path clip-path="url(#make-me-a-hanzi-clip-18)" d="M 1726 646 L 1672 662 L 1525 596 L 1395 561 " fill="none" id="make-me-a-hanzi-animation-18" stroke-dasharray="480 960" stroke-linecap="round"></path>

      <clipPath id="make-me-a-hanzi-clip-19">
      <path d="M 1358 514 L 1401 449 Q 1404 444 1417 430 Q 1436 419 1448 428 Q 1460 437 1460 456 Q 1459 474 1453 486 Q 1435 506 1410 516 L 1397 522 Q 1392 524 1389 524 L 1373 526 Q 1355 529 1355 521 Q 1354 518 1358 514 Z" fill="lightgray"></path>
      </clipPath>
      <path clip-path="url(#make-me-a-hanzi-clip-19)" d="M 1362 520 L 1413 483 L 1435 448 " fill="none" id="make-me-a-hanzi-animation-19" stroke-dasharray="232 464" stroke-linecap="round"></path>

      <clipPath id="make-me-a-hanzi-clip-20">
      <path d="M 1673 452 L 1687 461 Q 1724 482 1745 498 Q 1766 513 1778 520 Q 1789 524 1790 529 Q 1790 532 1783 545 Q 1776 558 1759 568 Q 1729 584 1723 580 Q 1721 580 1714 560 Q 1707 540 1704 535 L 1698 522 Q 1695 514 1679 489 L 1658 457 Q 1654 451 1656 448 Q 1658 445 1673 452 Z" fill="lightgray"></path>
      </clipPath>
      <path clip-path="url(#make-me-a-hanzi-clip-20)" d="M 1781 529 L 1742 538 L 1718 507 L 1659 452 " fill="none" id="make-me-a-hanzi-animation-20" stroke-dasharray="288 576" stroke-linecap="round"></path>

      <clipPath id="make-me-a-hanzi-clip-21">
      <path d="M 1793 396 L 1861 398 Q 1883 399 1886 408 Q 1886 423 1869 435 Q 1851 446 1835 447 Q 1820 452 1797 449 L 1595 423 L 1549 418 L 1395 401 Q 1262 393 1258 382 Q 1257 378 1264 374 Q 1293 356 1315 350 Q 1325 350 1366 357 L 1512 377 L 1595 385 L 1793 396 Z" fill="lightgray"></path>
      </clipPath>
      <path clip-path="url(#make-me-a-hanzi-clip-21)" d="M 1263 379 L 1325 373 L 1806 424 L 1875 412 " fill="none" id="make-me-a-hanzi-animation-21" stroke-dasharray="744 1488" stroke-linecap="round"></path>

      <clipPath id="make-me-a-hanzi-clip-22">
      <path d="M 1595 423 L 1597 500 Q 1596 542 1606 568 L 1608 583 Q 1607 586 1600 591 L 1582 600 C 1555 613 1530 613 1538 584 L 1543 566 Q 1545 561 1546 531 L 1547 501 L 1548 498 L 1549 418 L 1548 345 L 1546 261 L 1537 206 Q 1536 194 1543 181 L 1559 154 C 1567 140 1567 140 1578 156 L 1591 176 Q 1596 183 1597 209 L 1595 259 L 1595 330 L 1597 350 L 1595 385 L 1595 423 Z" fill="lightgray"></path>
      </clipPath>
      <path clip-path="url(#make-me-a-hanzi-clip-22)" d="M 1547 582 L 1574 565 L 1569 184 L 1563 165 " fill="none" id="make-me-a-hanzi-animation-22" stroke-dasharray="561 1122" stroke-linecap="round"></path>

      <clipPath id="make-me-a-hanzi-clip-23">
      <path d="M 1512 377 L 1445 317 Q 1374 263 1241 188 L 1181 158 Q 1174 155 1176 150 Q 1178 145 1185 146 L 1195 149 Q 1222 155 1259 168 L 1341 200 L 1421 244 Q 1461 271 1492 296 L 1548 345 C 1585 378 1550 411 1512 377 Z" fill="lightgray"></path>
      </clipPath>
      <path clip-path="url(#make-me-a-hanzi-clip-23)" d="M 1543 375 L 1462 301 L 1389 251 L 1248 176 L 1182 152 " fill="none" id="make-me-a-hanzi-animation-23" stroke-dasharray="556 1112" stroke-linecap="round"></path>

      <clipPath id="make-me-a-hanzi-clip-24">
      <path d="M 1595 330 L 1624 316 Q 1666 294 1802 212 Q 1814 205 1836 198 Q 1858 190 1866 191 Q 1895 192 1891 215 Q 1889 245 1860 268 Q 1799 310 1639 342 L 1597 350 C 1568 356 1568 343 1595 330 Z" fill="lightgray"></path>
      </clipPath>
      <path clip-path="url(#make-me-a-hanzi-clip-24)" d="M 1603 344 L 1607 337 L 1684 310 L 1800 258 L 1875 210 " fill="none" id="make-me-a-hanzi-animation-24" stroke-dasharray="434 868" stroke-linecap="round"></path>

      <clipPath id="make-me-a-hanzi-clip-25">
      <path d="M 1427 -98 Q 1422 -30 1409 104 C 1407 130 1407 130 1397 132 L 1373 138 Q 1339 146 1329 138 Q 1325 135 1344 110 Q 1362 84 1369 18 L 1387 -132 Q 1388 -143 1397 -159 Q 1418 -183 1424 -154 L 1428 -135 L 1427 -98 Z" fill="lightgray"></path>
      </clipPath>
      <path clip-path="url(#make-me-a-hanzi-clip-25)" d="M 1336 135 L 1360 123 L 1381 100 L 1411 -157 " fill="none" id="make-me-a-hanzi-animation-25" stroke-dasharray="445 890" stroke-linecap="round"></path>

      <clipPath id="make-me-a-hanzi-clip-26">
      <path d="M 1747 -29 L 1747 -40 Q 1744 -57 1742 -88 C 1740 -118 1686 -88 1697 -116 L 1717 -168 Q 1727 -190 1734 -194 Q 1740 -199 1759 -189 Q 1772 -180 1786 -152 Q 1799 -124 1801 -103 L 1815 66 Q 1816 94 1825 112 Q 1833 129 1824 142 Q 1821 147 1797 166 L 1765 184 Q 1761 186 1755 186 L 1709 175 L 1578 156 L 1559 154 L 1397 132 C 1367 128 1379 100 1409 104 L 1528 122 L 1584 127 L 1693 134 Q 1726 135 1737 128 Q 1747 121 1751 98 L 1751 44 L 1749 -16 Q 1748 -18 1747 -29 Z" fill="lightgray"></path>
      </clipPath>
      <path clip-path="url(#make-me-a-hanzi-clip-26)" d="M 1405 127 L 1429 121 L 1690 154 L 1738 156 L 1765 147 L 1786 120 L 1779 -16 L 1772 -93 L 1766 -112 L 1748 -134 L 1741 -180 " fill="none" id="make-me-a-hanzi-animation-26" stroke-dasharray="835 1670" stroke-linecap="round"></path>

      <clipPath id="make-me-a-hanzi-clip-27">
      <path d="M 1595 -1 L 1645 3 Q 1656 4 1669 4 Q 1681 4 1682 12 Q 1682 26 1647 40 Q 1634 46 1618 43 Q 1601 39 1599 39 L 1545 31 L 1480 24 Q 1465 23 1462 20 Q 1458 14 1489 -7 Q 1499 -14 1521 -10 Q 1542 -6 1546 -6 L 1595 -1 Z" fill="lightgray"></path>
      </clipPath>
      <path clip-path="url(#make-me-a-hanzi-clip-27)" d="M 1466 18 L 1500 8 L 1635 23 L 1672 13 " fill="none" id="make-me-a-hanzi-animation-27" stroke-dasharray="338 676" stroke-linecap="round"></path>

      <clipPath id="make-me-a-hanzi-clip-28">
      <path d="M 1593 -86 L 1595 -1 L 1599 39 L 1601 65 Q 1601 76 1606 89 Q 1610 102 1610 106 Q 1610 110 1603 117 Q 1586 127 1584 127 C 1557 140 1518 150 1528 122 L 1535 102 Q 1538 93 1540 71 L 1545 31 L 1546 -6 L 1547 -92 C 1547 -122 1592 -116 1593 -86 Z" fill="lightgray"></path>
      </clipPath>
      <path clip-path="url(#make-me-a-hanzi-clip-28)" d="M 1535 119 L 1572 92 L 1570 -65 L 1554 -85 " fill="none" id="make-me-a-hanzi-animation-28" stroke-dasharray="356 712" stroke-linecap="round"></path>

      <clipPath id="make-me-a-hanzi-clip-29">
      <path d="M 1742 -88 L 1712 -78 Q 1703 -75 1661 -79 Q 1618 -84 1593 -86 L 1547 -92 L 1427 -98 C 1397 -99 1398 -137 1428 -135 L 1697 -116 C 1727 -114 1770 -97 1742 -88 Z" fill="lightgray"></path>
      </clipPath>
      <path clip-path="url(#make-me-a-hanzi-clip-29)" d="M 1436 -129 L 1450 -115 L 1693 -97 L 1734 -87 " fill="none" id="make-me-a-hanzi-animation-29" stroke-dasharray="434 868" stroke-linecap="round"></path>

</g>
</svg>
